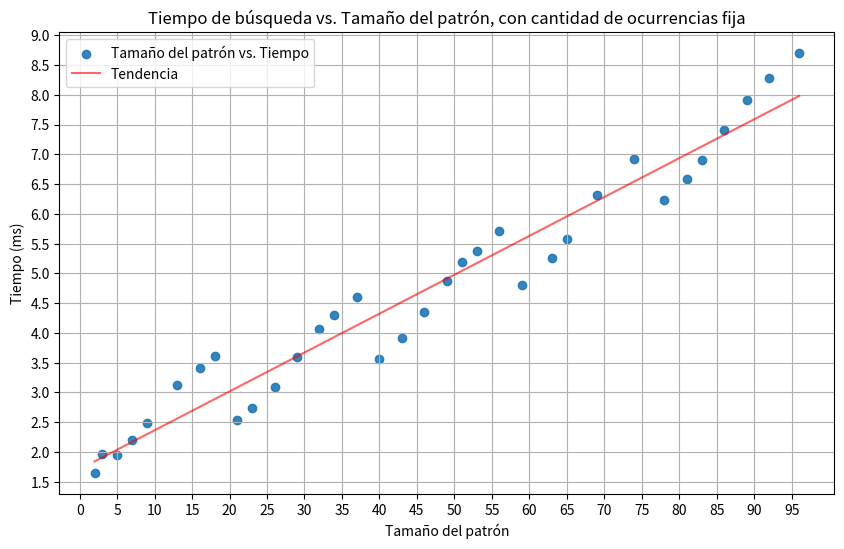

This chart was generated by the following Python code:
'''
pattern_size time
2 1.64449
3 1.97411
5 1.94891
7 2.20389
9 2.48988
13 3.12181
16 3.41859
18 3.61536
21 2.5378
23 2.73096
26 3.09739
29 3.59129
32 4.06694
34 4.30514
37 4.60918
40 3.57036
43 3.92105
46 4.35437
49 4.87906
51 5.19415
53 5.38387
56 5.71825
59 4.80911
63 5.25789
65 5.58333
69 6.3228
74 6.91337
78 6.22465
81 6.59281
83 6.90998
86 7.41096
89 7.91123
92 8.27877
96 8.69826
'''

#  32 + r*log*n + 16*256 bits + 3*32 + 32 + 32log(r) + log(r) * 1.5 r + 12r + 2r / log r + 2r log (sigma + r)
def size(r, s):
    return 32 + r * np.log2(s) + 16 * 256 + 3 * 32 + 32 + 32 * np.log2(r) + np.log2(r) * 1.5 * r + 12 * r + 2 * r / np.log2(r) + 2 * r * np.log2(256 + r)



import matplotlib.pyplot as plt
#plot time vs. pattern_size
pattern_size = [2, 3, 5, 7, 9, 13, 16, 18, 21, 23, 26, 29, 32, 34, 37, 40, 43, 46, 49, 51, 53, 56, 59, 63, 65, 69, 74, 78, 81, 83, 86, 89, 92, 96]
time = [1.64449, 1.97411, 1.94891, 2.20389, 2.48988, 3.12181, 3.41859, 3.61536, 2.5378, 2.73096, 3.09739, 3.59129, 4.06694, 4.30514, 4.60918, 3.57036, 3.92105, 4.35437, 4.87906, 5.19415, 5.38387, 5.71825, 4.80911, 5.25789, 5.58333, 6.3228, 6.91337, 6.22465, 6.59281, 6.90998, 7.41096, 7.91123, 8.27877, 8.69826]
plt.figure(figsize=(10, 6))
plt.xlabel("Tamaño del patrón")
plt.ylabel("Tiempo (ms)")

plt.title("Tiempo de búsqueda vs. Tamaño del patrón, con cantidad de ocurrencias fija")
plt.scatter(pattern_size, time, alpha=0.9, label="Tamaño del patrón vs. Tiempo")

# set grid so that it shoes a linea line every 0.1 in y axis
plt.yticks([i*0.5 for i in range(0, 20, 1)])
plt.xticks([i for i in range(0, 100, 5)])
# polinomial fit
import numpy as np
x = pattern_size
y = time
p = np.polyfit(x, y, 1)
plt.plot(x, np.polyval(p, x), label="Tendencia", color="red", alpha=0.6)

plt.legend()
plt.grid()
plt.show()
